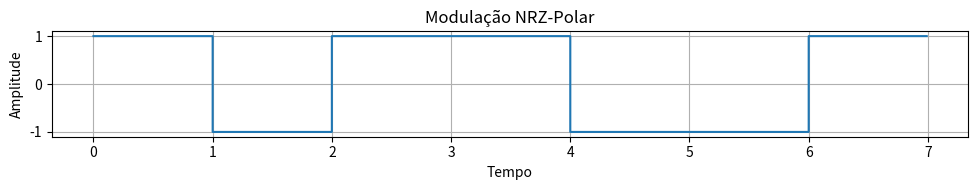
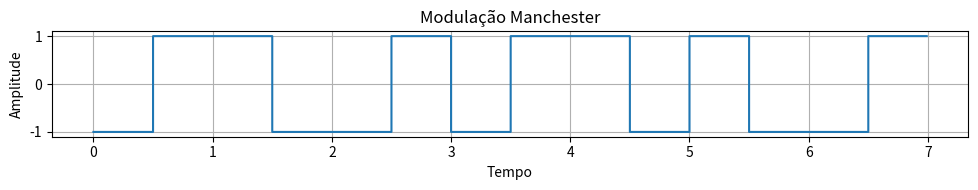
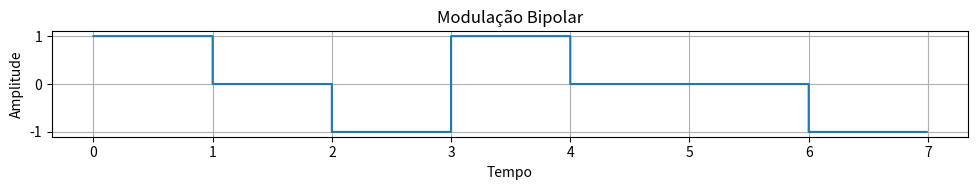
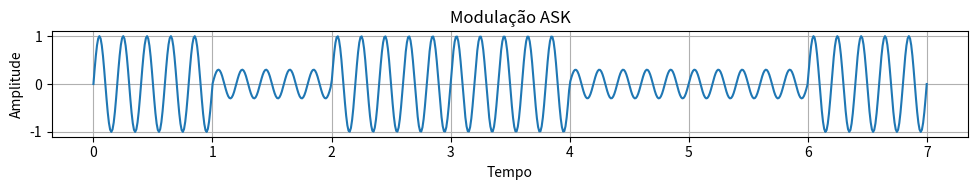
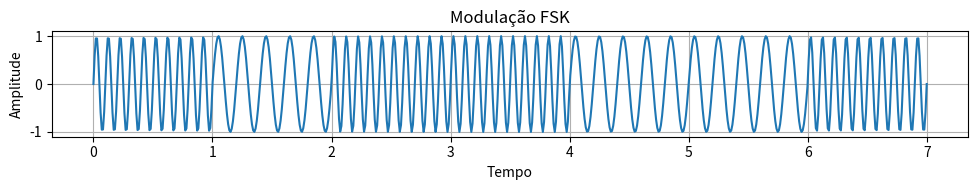
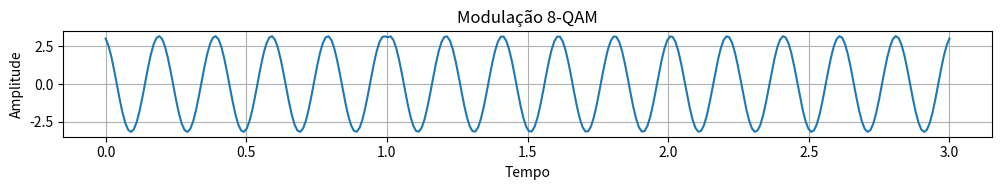

Recreate these plots in Python, in order.
import matplotlib.pyplot as plt
import numpy as np

# === MODULAÇÕES BANDA BASE ===

def nrz_polar(bits, bit_duration=1, samples_per_bit=100):
    """
    Gera forma de onda NRZ-POLAR a partir de uma lista de bits.
    """
    t = []
    signal = []
    for bit in bits:
        value = 1 if bit == 1 else -1
        for _ in range(samples_per_bit):
            t.append(len(signal) * bit_duration / samples_per_bit)
            signal.append(value)
    return np.array(t), np.array(signal)


def manchester(bits, bit_duration=1, samples_per_bit=100):
    """
    Gera a forma de onda Manchester a partir de uma lista de bits.
    """
    t = []
    signal = []
    for bit in bits:
        first = 1 if bit == 0 else -1
        second = -first
        for _ in range(samples_per_bit // 2):
            t.append(len(signal) * bit_duration / samples_per_bit)
            signal.append(first)
        for _ in range(samples_per_bit // 2):
            t.append(len(signal) * bit_duration / samples_per_bit)
            signal.append(second)
    return np.array(t), np.array(signal)


def bipolar(bits, bit_duration=1, samples_per_bit=100):
    """
    Gera a forma de onda Bipolar a partir de uma lista de bits.
    """
    t = []
    signal = []
    last = -1
    for bit in bits:
        value = 0 if bit == 0 else -1 * last
        if bit == 1:
            last *= -1
        for _ in range(samples_per_bit):
            t.append(len(signal) * bit_duration / samples_per_bit)
            signal.append(value)
    return np.array(t), np.array(signal)


# === MODULAÇÕES POR PORTADORA ===

def ask_modulation(bits, bit_duration=1, samples_per_bit=100, freq=5):
    """
    Gera modulação ASK (Amplitude Shift Keying).
    """
    total_samples = len(bits) * samples_per_bit
    t = np.linspace(0, bit_duration * len(bits), total_samples)
    signal = np.zeros(total_samples)
    for i, bit in enumerate(bits):
        A = 1 if bit == 1 else 0.3
        for j in range(samples_per_bit):
            idx = i * samples_per_bit + j
            signal[idx] = A * np.sin(2 * np.pi * freq * t[idx])
    return t, signal


def fsk_modulation(bits, bit_duration=1, samples_per_bit=100, f0=5, f1=10):
    """
    Gera modulação FSK (Frequency Shift Keying).
    """
    total_samples = len(bits) * samples_per_bit
    t = np.linspace(0, bit_duration * len(bits), total_samples)
    signal = np.zeros(total_samples)
    for i, bit in enumerate(bits):
        f = f1 if bit == 1 else f0
        for j in range(samples_per_bit):
            idx = i * samples_per_bit + j
            signal[idx] = np.sin(2 * np.pi * f * t[idx])
    return t, signal


def qam8_modulation(bits, bit_duration=1, samples_per_bit=100, carrier_freq=5):
    """
    Gera modulação 8-QAM (Quadrature Amplitude Modulation).
    """
    symbols = [bits[i:i+3] for i in range(0, len(bits), 3)]
    total_samples = samples_per_bit * len(symbols)
    t = np.linspace(0, bit_duration * len(symbols), total_samples)
    signal = []

    mapping = {
        (0,0,0): (1, 1),  (0,0,1): (1, -1),
        (0,1,0): (-1, 1), (0,1,1): (-1, -1),
        (1,0,0): (3, 1),  (1,0,1): (3, -1),
        (1,1,0): (-3, 1), (1,1,1): (-3, -1),
    }

    for i, bits_triplet in enumerate(symbols):
        while len(bits_triplet) < 3:
            bits_triplet.append(0)
        I, Q = mapping[tuple(bits_triplet)]
        symbol_t = t[i*samples_per_bit:(i+1)*samples_per_bit]
        carrier = 2 * np.pi * carrier_freq * symbol_t
        segment = I * np.cos(carrier) + Q * np.sin(carrier)
        signal.extend(segment)
    return t, np.array(signal)


# === TESTE AUTOMÁTICO LOCAL ===

if __name__ == "__main__":
    bits = [1, 0, 1, 1, 0, 0, 1]

    modulations = [
        ("NRZ-Polar", nrz_polar),
        ("Manchester", manchester),
        ("Bipolar", bipolar),
        ("ASK", ask_modulation),
        ("FSK", fsk_modulation),
        ("8-QAM", qam8_modulation)
    ]

    for title, func in modulations:
        t, s = func(bits)
        plt.figure(figsize=(10, 2))
        estilo = 'steps-post' if "NRZ" in title or "Manchester" in title or "Bipolar" in title else 'default'
        plt.plot(t, s, drawstyle=estilo)
        plt.title(f"Modulação {title}")
        plt.xlabel("Tempo")
        plt.ylabel("Amplitude")
        plt.grid(True)
        plt.tight_layout()
        plt.show()
